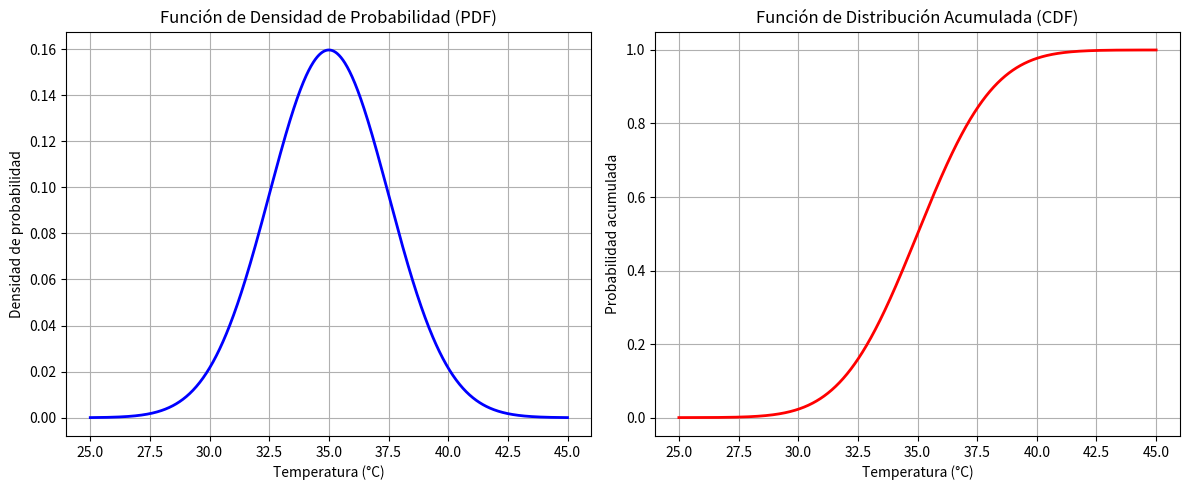

This figure's Python source:
import numpy as np
import matplotlib.pyplot as plt
from scipy.stats import norm

"""Datos"""
mu = 35
sigma = 2.5

"""Punto a: Gráficas de la función de densidad de probabilidad y la función de distribución acumulativa"""
# Rango de temperaturas
temperaturas = np.linspace(mu - 4 * sigma, mu + 4 * sigma, 1000)

# PDF: Función de Densidad de Probabilidad
pdf = norm.pdf(temperaturas, mu, sigma)

# CDF: Función de Distribución Acumulada
cdf = norm.cdf(temperaturas, mu, sigma)

# Gráfica de la PDF
plt.figure(figsize=(12, 5))
plt.subplot(1, 2, 1)
plt.plot(temperaturas, pdf, color='blue', linewidth=2)
plt.title('Función de Densidad de Probabilidad (PDF)')
plt.xlabel('Temperatura (°C)')
plt.ylabel('Densidad de probabilidad')
plt.grid(True)

# Gráfica de la CDF
plt.subplot(1, 2, 2)
plt.plot(temperaturas, cdf, color='red', linewidth=2)
plt.title('Función de Distribución Acumulada (CDF)')
plt.xlabel('Temperatura (°C)')
plt.ylabel('Probabilidad acumulada')
plt.grid(True)

# Ajustar y mostrar las gráficas
plt.tight_layout()
plt.show()

"""Punto b: Probabilidad de que se active el sistema de enfriamiento de un servidor al azar al superar los 40°C"""
print("Punto b:")

# Probabilidad P(X > 40) = 1 - P(X <= 40)
prob = 1 - norm.cdf(40, mu, sigma)
print(f"La probabilidad de que se active el sistema de enfriamiento gracias a que la temperatura sea mayor a 40°C es de {prob * 100:.2f}%")

print("--------------------------------------------------")

"""Punto c: Porcentaje de tiempo que un servidor opere entre los 30°C y 38°C (temperatura ideal)"""
print("Punto c:")

# Probabilidad P(30 <= X <= 38) = P(X <= 38) - P(X <= 30)
prob = norm.cdf(38, mu, sigma) - norm.cdf(30, mu, sigma)
print(f"Porcentaje de tiempo en que el servidor opera en el rango óptimo: {prob * 100:.2f}%")

print("--------------------------------------------------")

"""Punto d: Umbral de alerta temprana que active una advertencia en el 10% superior de las temperaturas (percentil 90)"""
print("Punto d:")

# Percentil 90
T = norm.ppf(0.90, mu, sigma)
print(f"El umbral de alerta temprana (percentil 90) es de {T:.2f} °C")

print("--------------------------------------------------")

"""Punto e: Promedio de temperaturas de 5 servidores que superen los 37°C"""
print("Punto e:")
n = 5
sigma_promedio = sigma / (n ** 0.5)

# Probabilidad P(promedio > 37)
prob = 1 - norm.cdf(37, mu, sigma_promedio)
print(f"La probabilidad de que el promedio de los 5 servidores sea mayor a 37°C es de {prob * 100:.2f}%")

print("--------------------------------------------------")

"""Punto f: Probabilidad de que de los 1.000 servidores más de 25 de ellos tengan una temperatura superior a 41°C"""
print("Punto f:")

# Probabilidad de que un servidor tenga una temperatura superior a 41°C
p = 1 - norm.cdf(41, loc=35, scale=2.5)
print(f"La probabilidad de que un servidor tenga una temperatura superior a 41°C es de {p * 100:.2f}%")

# Probabilidad de que más de 25 servidores tengan una temperatura superior a 41°C
mu_Y = 1000 * p
sigma_Y = (1000 * p * (1 - p)) ** 0.5
z = (25.5 - mu_Y) / sigma_Y
prob = 1 - norm.cdf(z)
print(f"La proabilidad de que más de 25 de los 1.000 servidores tengan una temperatura superior a 41°C es aproximadamente de {prob * 100:.10f}%")

print("--------------------------------------------------")

"""Punto g: Temperatura máxima que deberá soportar un sistema de enfriamiento que pueda manejar el 99.9% de todos los eventos de temperatura"""
print("Punto g:")

# Temperatura máxima que soporta el sistema de enfriamiento (percentil 99.9)
T_max = norm.ppf(0.999, loc=mu, scale=sigma)
print(f"La temperatura máxima a soportar (percentil 99.9) es de {T_max:.2f}°C")

print("--------------------------------------------------")

"""Punto h: Diseñar un sistema de enfriamiento variable basado en los cuartiles"""
print("Punto h:")

# Cuartiles
Q1 = norm.ppf(0.25, loc=mu, scale=sigma) 
Q2 = norm.ppf(0.50, loc=mu, scale=sigma) 
Q3 = norm.ppf(0.75, loc=mu, scale=sigma)

print(f"Cuartiles:")
print(f"Q1 = {Q1:.2f}°C")
print(f"Q2 = {Q2:.2f}°C")
print(f"Q3 = {Q3:.2f}°C")

# Conclusiones sobre el sistema de enfriamiento variable
print("Conclusión general:\n- El sistema de enfriamiento variable se puede ajustar para operar de manera óptima en función de los cuartiles.")
print("Eficiencia energética:\n- Reduce el consumo al usar solo la potencia necesaria en cada rango, por ejemplo, no activar refrigeración líquida si T ≤ 33.31°C.")
print("Prevención de sobrecargas:\n- El modo crítico (> 36.69°C) actúa antes de llegar a umbrales peligrosos.")
print("Adaptabilidad:\n- Se ajusta automáticamente a la distribución natural de las temperaturas.")

print("--------------------------------------------------")